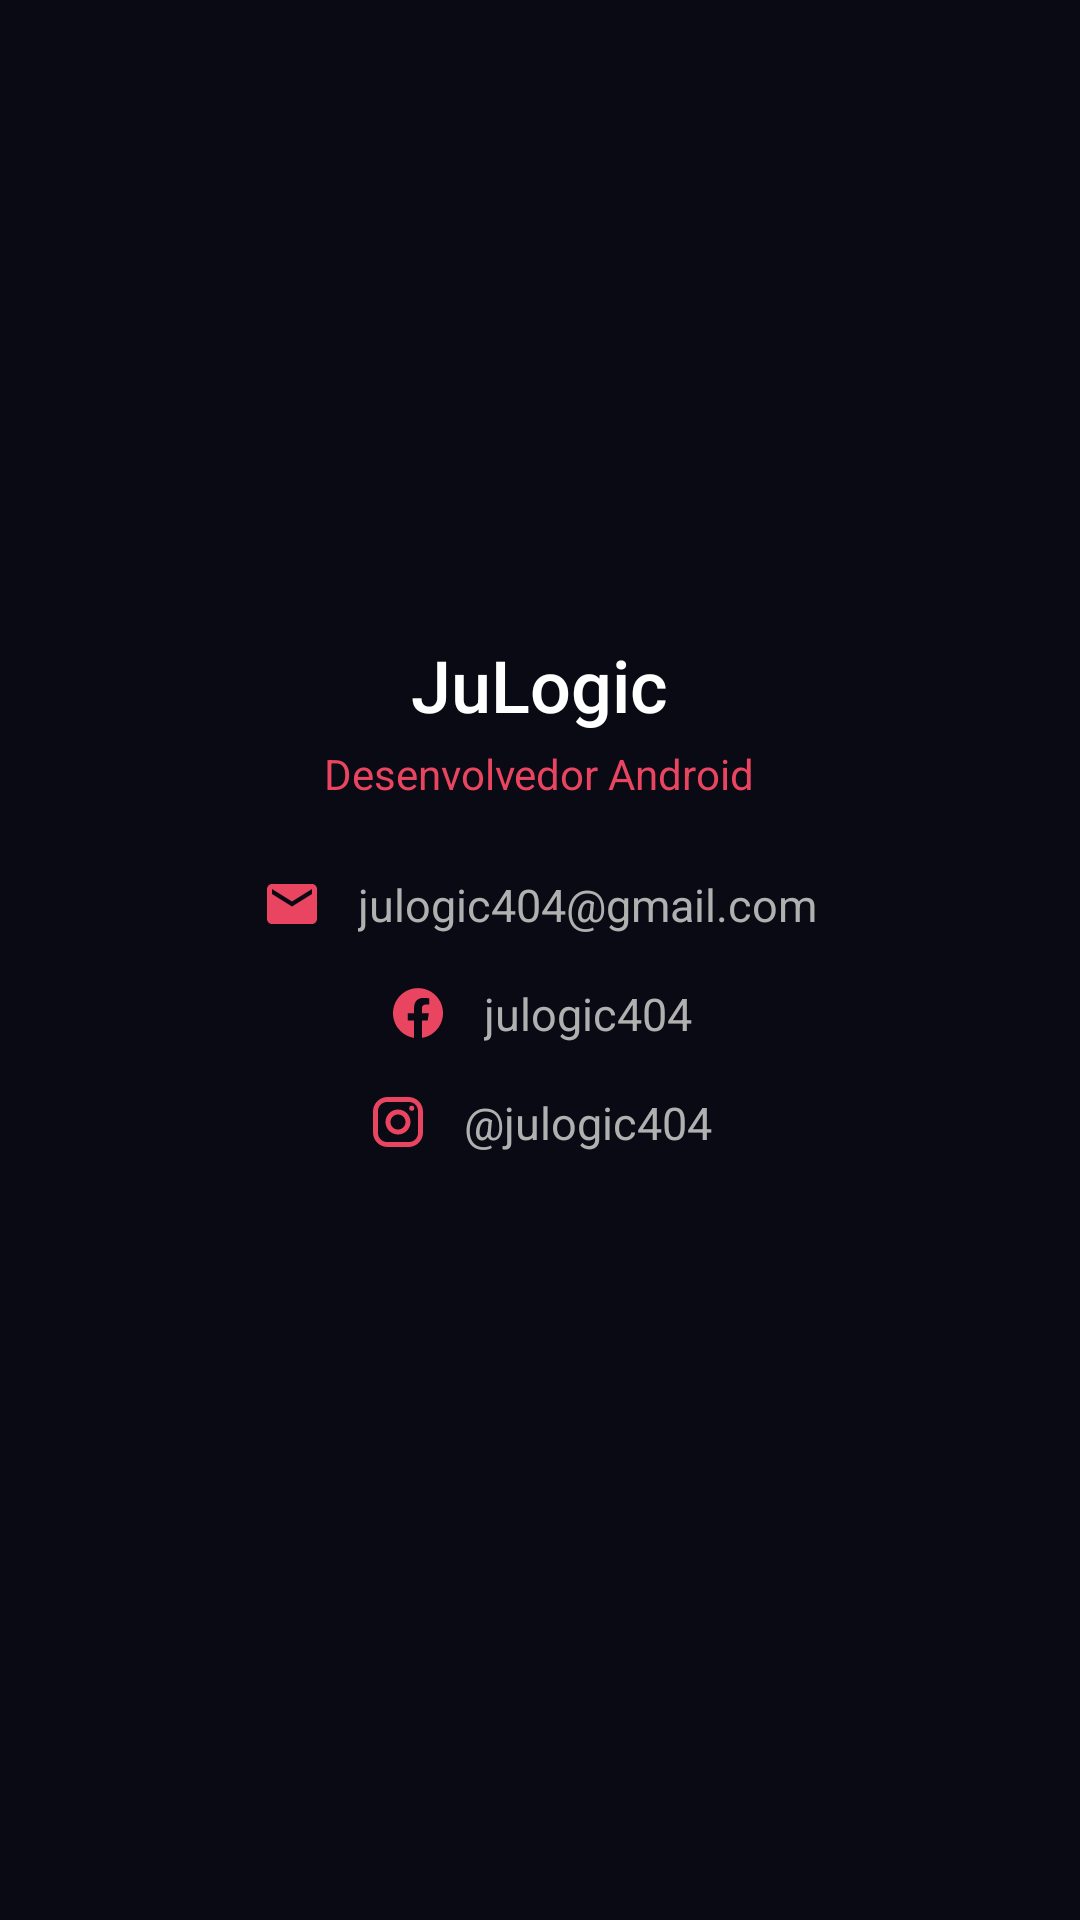

Write the Android layout XML for this screen, with the resource values it uses.
<!-- AndroidManifest.xml: activity theme Theme.OfficialArte -->
<!-- res/layout/activity_developer.xml -->
<?xml version="1.0" encoding="utf-8"?>
<LinearLayout xmlns:android="http://schemas.android.com/apk/res/android"
    android:layout_width="match_parent"
    android:layout_height="match_parent"
    android:background="@color/background_dark"
    android:gravity="center_horizontal"
    android:orientation="vertical"
    android:padding="32dp">

    <ImageButton
        android:id="@+id/btnBack"
        android:layout_width="40dp"
        android:layout_height="40dp"
        android:layout_gravity="start"
        android:background="@android:color/transparent"
        android:contentDescription="@string/back"
        android:src="@drawable/ic_back"
        android:scaleType="centerInside"
        android:layout_marginBottom="24dp" />

    <ImageView
        android:layout_width="100dp"
        android:layout_height="100dp"
        android:src="@mipmap/ic_launcher_foreground"
        android:contentDescription="@string/developer" />

    <TextView
        android:layout_width="wrap_content"
        android:layout_height="wrap_content"
        android:layout_marginTop="16dp"
        android:text="@string/dev_name"
        android:textColor="@color/white"
        android:textSize="24sp"
        android:fontFamily="sans-serif-medium" />

    <TextView
        android:layout_width="wrap_content"
        android:layout_height="wrap_content"
        android:layout_marginTop="4dp"
        android:text="@string/dev_role"
        android:textColor="@color/accent"
        android:textSize="14sp" />

    <TextView
        android:id="@+id/devEmail"
        android:layout_width="wrap_content"
        android:layout_height="wrap_content"
        android:layout_marginTop="24dp"
        android:drawableStart="@drawable/ic_email"
        android:drawablePadding="12dp"
        android:text="@string/dev_email"
        android:textColor="@color/gray_light"
        android:textSize="15sp"
        android:clickable="true"
        android:focusable="true" />

    <TextView
        android:id="@+id/devFacebook"
        android:layout_width="wrap_content"
        android:layout_height="wrap_content"
        android:layout_marginTop="16dp"
        android:drawableStart="@drawable/ic_facebook"
        android:drawablePadding="12dp"
        android:text="@string/dev_facebook"
        android:textColor="@color/gray_light"
        android:textSize="15sp"
        android:clickable="true"
        android:focusable="true" />

    <TextView
        android:id="@+id/devInstagram"
        android:layout_width="wrap_content"
        android:layout_height="wrap_content"
        android:layout_marginTop="16dp"
        android:drawableStart="@drawable/ic_instagram"
        android:drawablePadding="12dp"
        android:text="@string/dev_instagram"
        android:textColor="@color/gray_light"
        android:textSize="15sp"
        android:clickable="true"
        android:focusable="true" />

</LinearLayout>
<!-- resources referenced by this layout -->
<resources>
  <color name="accent">#E94560</color>
  <color name="background_dark">#0A0A14</color>
  <color name="gray_light">#B0B0B0</color>
  <color name="white">#FFFFFF</color>
  <!-- drawable ic_email (drawable) -->
  <?xml version="1.0" encoding="utf-8"?>
  <vector xmlns:android="http://schemas.android.com/apk/res/android"
      android:width="20dp"
      android:height="20dp"
      android:viewportWidth="24"
      android:viewportHeight="24">
      <path
          android:fillColor="@color/accent"
          android:pathData="M20,4H4C2.9,4 2.01,4.9 2.01,6L2,18c0,1.1 0.9,2 2,2h16c1.1,0 2,-0.9 2,-2V6c0,-1.1 -0.9,-2 -2,-2zM20,8l-8,5 -8,-5V6l8,5 8,-5v2z" />
  </vector>
  <!-- drawable ic_facebook (drawable) -->
  <?xml version="1.0" encoding="utf-8"?>
  <vector xmlns:android="http://schemas.android.com/apk/res/android"
      android:width="20dp"
      android:height="20dp"
      android:viewportWidth="24"
      android:viewportHeight="24">
  
      <path
          android:fillColor="@color/accent"
          android:pathData="M12,2.04C6.5,2.04 2,6.53 2,12.06C2,17.06 5.66,21.21 10.44,21.96V14.96H7.9V12.06H10.44V9.85C10.44,7.34 11.93,5.96 14.22,5.96C15.31,5.96 16.45,6.15 16.45,6.15V8.62H15.19C13.95,8.62 13.56,9.39 13.56,10.18V12.06H16.34L15.89,14.96H13.56V21.96C18.34,21.21 22,17.06 22,12.06C22,6.53 17.5,2.04 12,2.04Z" />
  </vector>
  <!-- drawable ic_instagram (drawable) -->
  <?xml version="1.0" encoding="utf-8"?>
  <vector xmlns:android="http://schemas.android.com/apk/res/android"
      android:width="20dp"
      android:height="20dp"
      android:viewportWidth="24"
      android:viewportHeight="24">
  
      
      <path
          android:fillColor="@color/accent"
          android:pathData="M7.8,2h8.4C19.4,2 22,4.6 22,7.8v8.4c0,3.2 -2.6,5.8 -5.8,5.8H7.8C4.6,22 2,19.4 2,16.2V7.8C2,4.6 4.6,2 7.8,2m-0.2,2C5.61,4 4,5.61 4,7.6v8.8C4,18.39 5.61,20 7.6,20h8.8c1.99,0 3.6,-1.61 3.6,-3.6V7.6C20,5.61 18.39,4 16.4,4H7.6z" />
  
      
      <path
          android:fillColor="@color/accent"
          android:pathData="M12,7c2.76,0 5,2.24 5,5s-2.24,5 -5,5 -5,-2.24 -5,-5 2.24,-5 5,-5m0,2c-1.66,0 -3,1.34 -3,3s1.34,3 3,3 3,-1.34 3,-3 -1.34,-3 -3,-3z" />
  
      
      <path
          android:fillColor="@color/accent"
          android:pathData="M17.5,6.5m-1.0,0a1.0,1.0 0,1 1,2.0 0a1.0,1.0 0,1 1,-2.0 0" />
  </vector>
  <string name="back">Voltar</string>
  <string name="dev_email">julogic404@gmail.com</string>
  <string name="dev_facebook">julogic404</string>
  <string name="dev_instagram">@julogic404</string>
  <string name="dev_name">JuLogic</string>
  <string name="dev_role">Desenvolvedor Android</string>
  <string name="developer">Desenvolvedor</string>
  <style name="Theme.OfficialArte" parent="Theme.MaterialComponents.DayNight.NoActionBar">
          <item name="colorPrimary">@color/primary</item>
          <item name="colorPrimaryDark">@color/primary_dark</item>
          <item name="colorAccent">@color/accent</item>
          <item name="android:statusBarColor">@color/primary_dark</item>
          <item name="android:navigationBarColor">@color/primary_dark</item>
          <item name="android:windowBackground">@color/background_dark</item>
      </style>
  <color name="primary">#1A1A2E</color>
  <color name="primary_dark">#0F0F1A</color>
</resources>
